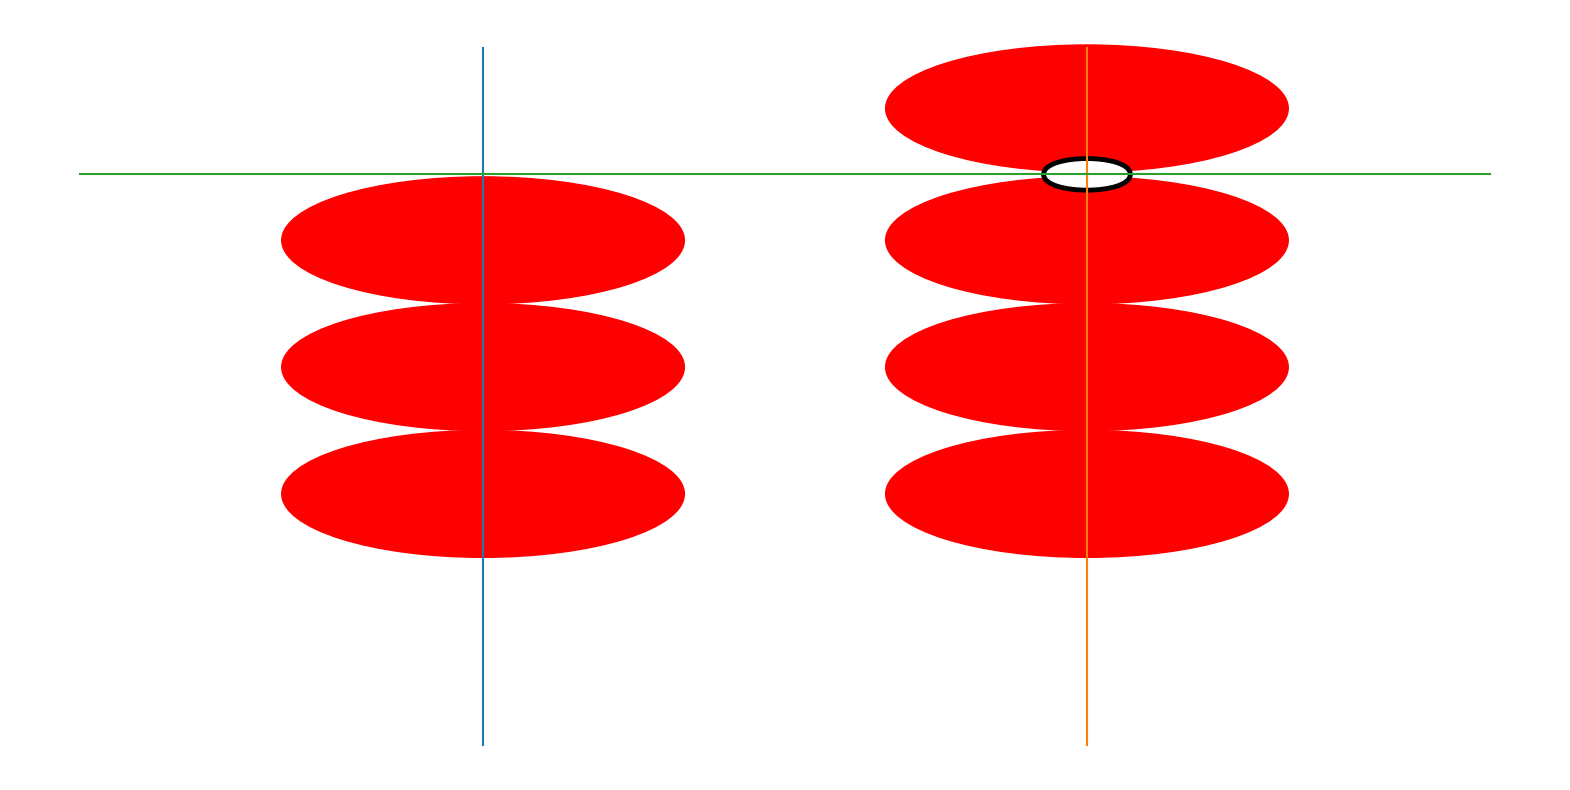

This figure's Python source:
#%%
numbers = list(range(1, 101))


# %%
import matplotlib.pyplot as plt

y_min, y_max = (1, 12)
x_1s, x_10s = (6, 3)
x_bar_min, x_bar_max, y_bar = (1, 8, 10)
radius=1

plt.figure(figsize=(20,10))
ax = plt.gca()

ax.plot([x_10s, x_10s], [y_min, y_max])
ax.plot([x_1s, x_1s], [y_min, y_max])
ax.plot([x_bar_min, x_bar_max], [y_bar, y_bar])

import random
num = random.choice(numbers)
numbers.remove(num)
ax.margins(0.05)
def plot_beeds(bar_value, rod, bar_place):
    if bar_value >= 5:
        circle1 = plt.Circle((rod, bar_place+radius+0.04), radius, color='r')
        ax.add_patch(circle1)
        bar_value = bar_value - 5

    for i in range(1, bar_value+1):
        circle2 = plt.Circle((rod, bar_place-((i-1)*2*radius + radius)-0.04), radius, color='r')
        ax.add_patch(circle2)

number_of_10s = int(num/10)
plot_beeds(number_of_10s, x_10s, y_bar)

number_of_1s = num%10
plot_beeds(number_of_1s, x_1s, y_bar)

ax.add_patch(plt.Circle((x_1s, y_bar), 0.2, color='k', linewidth=8, fill=False))
ax.add_patch(plt.Circle((x_1s, y_bar), 0.2, color='w'))

ax.axis('off')
print ('')





# %%
